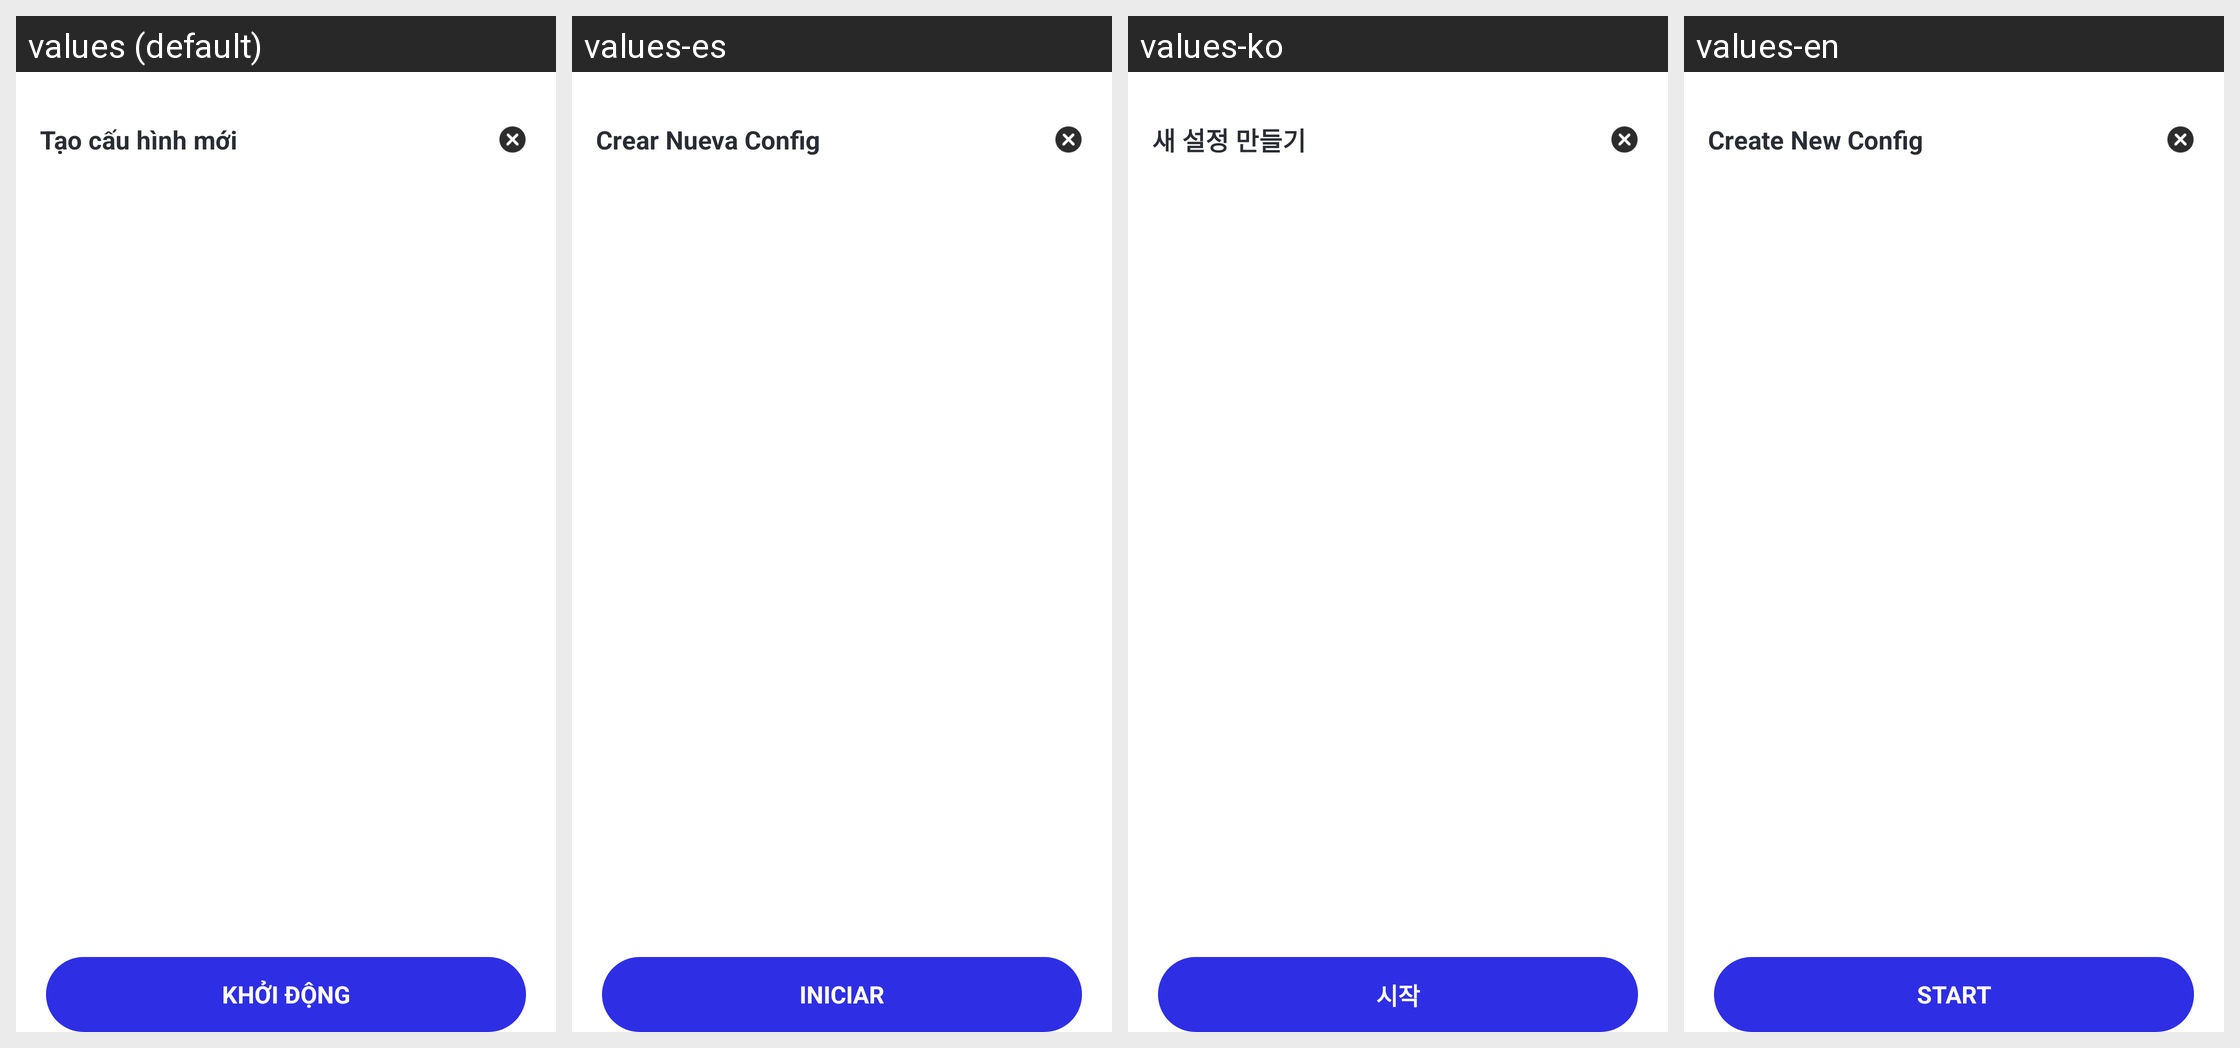

Translations of the strings shown on this Android screen, per locale in the grid:
Android screen res/layout/custom_select_clicker_mode_layout.xml rendered under 4 locales, left to right: values (default), values-es, values-ko, values-en. Device: Nexus 5 (rendered at 1080×1920; each locale shown at half size, 540×960, under a caption strip naming it); theme Theme.AutoClick.
Other locales in the repository, not shown: values-de, values-fr, values-ja, values-zh-rCN.
Strings drawn on this screen, with the default value and each locale's value (text and hints the layout hard-codes, and strings that could not be matched under every locale, appear in the picture but are not listed):

text_start_a_new
  values: Tạo cấu hình mới
  values-es: Crear Nueva Config
  values-ko: 새 설정 만들기
  values-en: Create New Config

text_let_s_start
  values: KHỞI ĐỘNG
  values-es: INICIAR
  values-ko: 시작
  values-en: START
